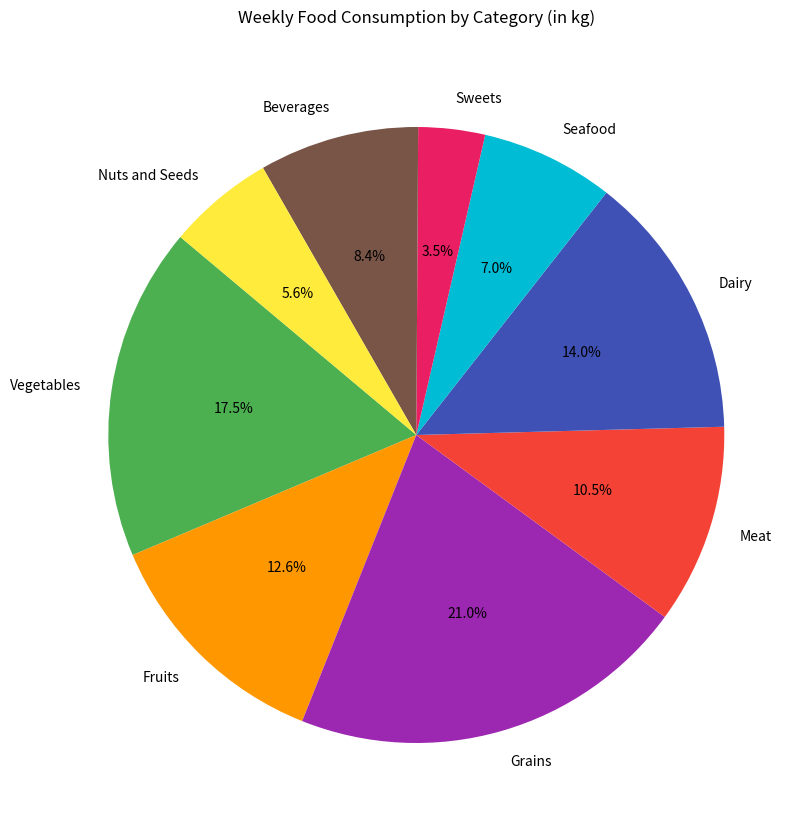

Recreate this plot in Python.

import matplotlib.pyplot as plt

# Data
food_categories = ["Vegetables", "Fruits", "Grains", "Meat", "Dairy", "Seafood", "Sweets", "Beverages", "Nuts and Seeds"]
amount_consumed = [25, 18, 30, 15, 20, 10, 5, 12, 8]

# Colors
colors = [
    "#4CAF50",  # Vegetables
    "#FF9800",  # Fruits
    "#9C27B0",  # Grains
    "#F44336",  # Meat
    "#3F51B5",  # Dairy
    "#00BCD4",  # Seafood
    "#E91E63",  # Sweets
    "#795548",  # Beverages
    "#FFEB3B",  # Nuts and Seeds
]

# Create pie chart
plt.figure(figsize=(12, 10))  # width and height in inches
plt.pie(amount_consumed, labels=food_categories, colors=colors, autopct='%1.1f%%', startangle=140)

# Chart title
plt.title('Weekly Food Consumption by Category (in kg)', pad=20)

# Show plot
plt.show()
